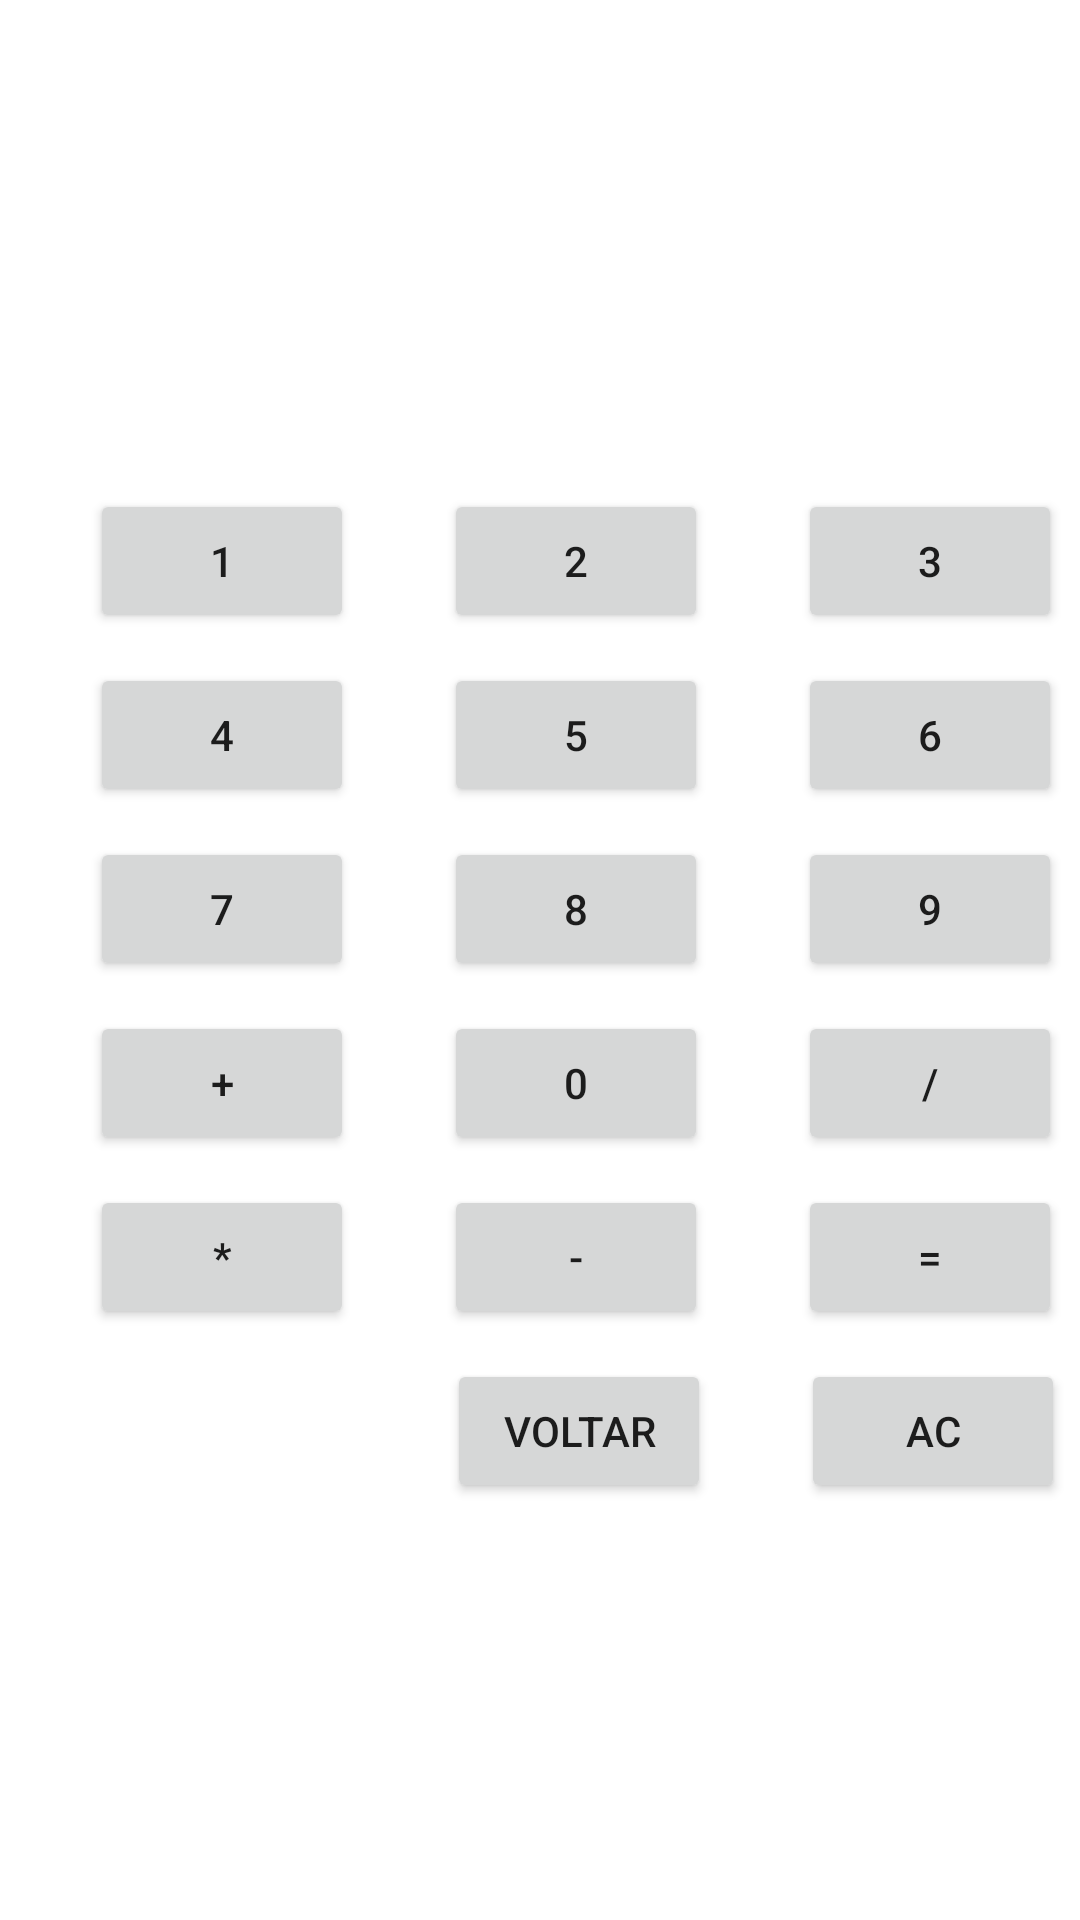

This screen was rendered from an Android layout file. Write that file and the resources it references.
<!-- AndroidManifest.xml: application theme Theme.802151ProvaP1 -->
<!-- res/layout/activity_segunda.xml -->
<?xml version="1.0" encoding="utf-8"?>
<androidx.constraintlayout.widget.ConstraintLayout xmlns:android="http://schemas.android.com/apk/res/android"
    xmlns:app="http://schemas.android.com/apk/res-auto"
    xmlns:tools="http://schemas.android.com/tools"
    android:layout_width="match_parent"
    android:layout_height="match_parent"
    tools:context=".main.MainActivity">

    <TextView
        android:id="@+id/textoContas"
        android:layout_width="380dp"
        android:layout_height="43dp"
        android:layout_marginStart="12dp"
        android:layout_marginTop="100dp"
        android:layout_marginEnd="12dp"
        android:layout_marginBottom="17dp"
        android:textSize="34sp"
        app:layout_constraintBottom_toTopOf="@+id/botao1"
        app:layout_constraintEnd_toEndOf="parent"
        app:layout_constraintStart_toStartOf="parent"
        app:layout_constraintTop_toTopOf="parent" />

    <Button
        android:id="@+id/botao1"
        android:layout_width="wrap_content"
        android:layout_height="wrap_content"
        android:layout_marginStart="30dp"
        android:layout_marginTop="20dp"
        android:onClick="operacao"
        android:text="1"
        app:layout_constraintStart_toStartOf="parent"
        app:layout_constraintTop_toBottomOf="@+id/textoContas" />

    <Button
        android:id="@+id/botao2"
        android:layout_width="wrap_content"
        android:layout_height="wrap_content"
        android:layout_marginStart="30dp"
        android:layout_marginTop="20dp"
        android:onClick="operacao"
        android:text="2"
        app:layout_constraintStart_toEndOf="@+id/botao1"
        app:layout_constraintTop_toBottomOf="@+id/textoContas" />

    <Button
        android:id="@+id/botao3"
        android:layout_width="wrap_content"
        android:layout_height="wrap_content"
        android:layout_marginStart="30dp"
        android:layout_marginTop="20dp"
        android:onClick="operacao"
        android:text="3"
        app:layout_constraintStart_toEndOf="@+id/botao2"
        app:layout_constraintTop_toBottomOf="@+id/textoContas" />

    <Button
        android:id="@+id/botao4"
        android:layout_width="wrap_content"
        android:layout_height="wrap_content"
        android:layout_marginStart="30dp"
        android:layout_marginTop="10dp"
        android:onClick="operacao"
        android:text="4"
        app:layout_constraintStart_toStartOf="parent"
        app:layout_constraintTop_toBottomOf="@+id/botao1" />

    <Button
        android:id="@+id/botao5"
        android:layout_width="wrap_content"
        android:layout_height="wrap_content"
        android:layout_marginStart="30dp"
        android:layout_marginTop="10dp"
        android:onClick="operacao"
        android:text="5"
        app:layout_constraintStart_toEndOf="@+id/botao4"
        app:layout_constraintTop_toBottomOf="@+id/botao2" />

    <Button
        android:id="@+id/botao6"
        android:layout_width="wrap_content"
        android:layout_height="wrap_content"
        android:layout_marginStart="30dp"
        android:layout_marginTop="10dp"
        android:onClick="operacao"
        android:text="6"
        app:layout_constraintStart_toEndOf="@+id/botao5"
        app:layout_constraintTop_toBottomOf="@+id/botao3" />

    <Button
        android:id="@+id/botao7"
        android:layout_width="wrap_content"
        android:layout_height="wrap_content"
        android:layout_marginStart="30dp"
        android:layout_marginTop="10dp"
        android:onClick="operacao"
        android:text="7"
        app:layout_constraintStart_toStartOf="parent"
        app:layout_constraintTop_toBottomOf="@+id/botao4" />

    <Button
        android:id="@+id/botao8"
        android:layout_width="wrap_content"
        android:layout_height="wrap_content"
        android:layout_marginStart="30dp"
        android:layout_marginTop="10dp"
        android:onClick="operacao"
        android:text="8"
        app:layout_constraintStart_toEndOf="@+id/botao7"
        app:layout_constraintTop_toBottomOf="@+id/botao5" />

    <Button
        android:id="@+id/botao9"
        android:layout_width="wrap_content"
        android:layout_height="wrap_content"
        android:layout_marginStart="30dp"
        android:layout_marginTop="10dp"
        android:onClick="operacao"
        android:text="9"
        app:layout_constraintStart_toEndOf="@+id/botao8"
        app:layout_constraintTop_toBottomOf="@+id/botao6" />

    <Button
        android:id="@+id/botaomais"
        android:layout_width="wrap_content"
        android:layout_height="wrap_content"
        android:layout_marginStart="30dp"
        android:layout_marginTop="10dp"
        android:onClick="operacaoSoma"
        android:text="+"
        app:layout_constraintStart_toStartOf="parent"
        app:layout_constraintTop_toBottomOf="@+id/botao7" />

    <Button
        android:id="@+id/botao0"
        android:layout_width="wrap_content"
        android:layout_height="wrap_content"
        android:layout_marginStart="30dp"
        android:layout_marginTop="10dp"
        android:onClick="operacao"
        android:text="0"
        app:layout_constraintStart_toEndOf="@+id/botaomais"
        app:layout_constraintTop_toBottomOf="@+id/botao8" />

    <Button
        android:id="@+id/botaomenos"
        android:layout_width="wrap_content"
        android:layout_height="wrap_content"
        android:layout_marginStart="30dp"
        android:layout_marginTop="10dp"
        android:onClick="operacaoSubt"
        android:text="-"
        app:layout_constraintStart_toEndOf="@+id/botaomult"
        app:layout_constraintTop_toBottomOf="@+id/botao0" />

    <Button
        android:id="@+id/botaomult"
        android:layout_width="wrap_content"
        android:layout_height="wrap_content"
        android:layout_marginStart="30dp"
        android:layout_marginTop="10dp"
        android:onClick="operacaoMult"
        android:text="*"
        app:layout_constraintStart_toStartOf="parent"
        app:layout_constraintTop_toBottomOf="@+id/botaomais" />

    <Button
        android:id="@+id/botaodiv"
        android:layout_width="wrap_content"
        android:layout_height="wrap_content"
        android:layout_marginStart="30dp"
        android:layout_marginTop="10dp"
        android:onClick="operacaoDiv"
        android:text="/"
        app:layout_constraintStart_toEndOf="@+id/botao0"
        app:layout_constraintTop_toBottomOf="@+id/botao9" />

    <Button
        android:id="@+id/botaoresult"
        android:layout_width="wrap_content"
        android:layout_height="wrap_content"
        android:layout_marginStart="30dp"
        android:layout_marginTop="10dp"
        android:onClick="botaoResultado"
        android:text="="
        app:layout_constraintStart_toEndOf="@+id/botaomenos"
        app:layout_constraintTop_toBottomOf="@+id/botaodiv" />

    <Button
        android:id="@+id/botaovoltar"
        android:layout_width="wrap_content"
        android:layout_height="wrap_content"
        android:layout_marginStart="149dp"
        android:layout_marginTop="10dp"
        android:onClick="voltarComeco"
        android:text="voltar"
        app:layout_constraintStart_toStartOf="parent"
        app:layout_constraintTop_toBottomOf="@+id/botaomenos" />

    <Button
        android:id="@+id/botaoac"
        android:layout_width="wrap_content"
        android:layout_height="wrap_content"
        android:layout_marginStart="30dp"
        android:layout_marginTop="10dp"
        android:onClick="apagarConteudo"
        android:text="AC"
        app:layout_constraintStart_toEndOf="@+id/botaovoltar"
        app:layout_constraintTop_toBottomOf="@+id/botaoresult" />

</androidx.constraintlayout.widget.ConstraintLayout>
<!-- resources referenced by this layout -->
<resources>
  <style name="Theme.802151ProvaP1" parent="Theme.MaterialComponents.DayNight.DarkActionBar">
          
          <item name="colorPrimary">@color/purple_500</item>
          <item name="colorPrimaryVariant">@color/purple_700</item>
          <item name="colorOnPrimary">@color/white</item>
          
          <item name="colorSecondary">@color/teal_200</item>
          <item name="colorSecondaryVariant">@color/teal_700</item>
          <item name="colorOnSecondary">@color/black</item>
          
          <item name="android:statusBarColor" tools:targetApi="l">?attr/colorPrimaryVariant</item>
          
      </style>
  <!-- not gathered from this repository: default colours our renderer supplied (Android Studio template values) -->
  <color name="purple_500">#FF6200EE</color>
  <color name="purple_700">#FF3700B3</color>
  <color name="teal_200">#FF03DAC5</color>
  <color name="teal_700">#FF018786</color>
  <color name="black">#FF000000</color>
  <color name="white">#FFFFFFFF</color>
</resources>
